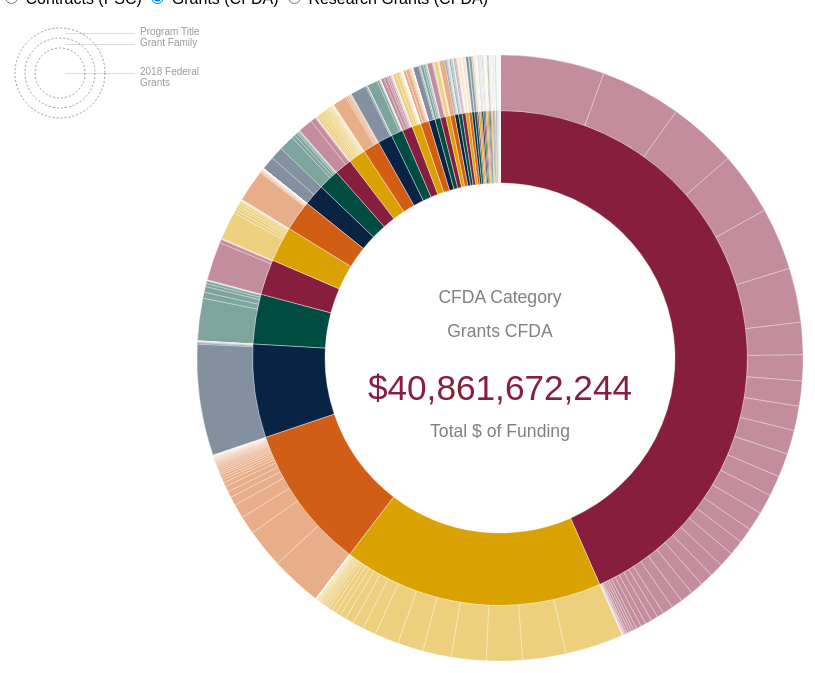
D3 v3 page, settled after 360 driven frames (6 s of simulated time); the page loaded 1 data file(s).


    // add legend
    d3.select ('#legend_scaleKey').append ('circle')
      .attr ('r', 25)
      .attr ('class', 'legend_scaleKeyCircle')
      .attr ('cx', 60)
      .attr ('cy', 65);
    d3.select ('#legend_scaleKey').append ('circle')
      .attr ('r', 35)
      .attr ('class', 'legend_scaleKeyCircle')
      .attr ('cx', 60)
      .attr ('cy', 65);
    d3.select ('#legend_scaleKey').append ('circle')
      .attr ('r', 45)
      .attr ('class', 'legend_scaleKeyCircle')
      .attr ('cx', 60)
      .attr ('cy', 65);

    let chartData; // ref to current data parent (only for center label) 
    let ringLabels; // text to show in center

    const grantRings = ['CFDA', ['Contract Awards', 'Family', 'Program']];
    const contractRings = ['PSC', ['Contract Awards', 'Family', 'Program']];
    function changeCategory (category) {
      if (category.value === 'contracts') {
        chartData = contractsChartArray[0];
        ringLabels = contractRings;
        drawChart (contractsChartArray);
     } else if (category.value === 'grants') {
        chartData = grantsChartArray[0];
        ringLabels = grantRings;
        drawChart (grantsChartArray);
      } else if (category.value === 'research') {
        chartData = researchGrantsChartArray[0];
        ringLabels = grantRings;
        drawChart (researchGrantsChartArray);
      }
    }
    
    const width = 700;
    const height = 700;
    const radius = Math.min (width, height) / 2;
    const xScale = d3.scale.linear().range ([0, 2 * Math.PI]);
    const yScale = d3.scale.sqrt().range([0, radius]);
    const svg = d3.select ('#sunburst')
      .append ('svg')
        .attr ('width', width)
        .attr ('height', height)
        .append ('g')
          .attr ('transform', 'translate(' + (width / 2) + ',' + (height / 2) + ')')
    ;

    const formatNumber = d3.format ('$,.0f');
    const center = d3.select ('#center');

    // When contracts is selected:
// PSC Category
// [PSC Category Name]
// [$spending in that PSC category]
// “Total $ of Funding”
// Center of Circle when PSC is clicked on
//     “PSC Category”
//     [PSC Category Name]
//     “PSC”
//     [Name of PSC]
//     [$spending on that PSC]
//     Total $ of Funding
// When grant or grant (research) is selected
// Center of circle when CFDA category is clicked on
//     CFDA Category
//     [CFDA Category Name]
//     [$spending in that CFDA category]
//     “Total $ of Funding”
// Center of Circle when PSC is clicked on
//     “CFDA Category”
//     [CFDA Category Name]
//     “CFDA”
//     [Name of CFDA]
//     [$spending on that CFDA]
//     Total $ of Funding
    
    function updateCenter (d) {
      center.selectAll ('*').remove();
      if (d.depth === 0) {
        center.append ('div')
          .attr ('id', 'tab')
          // .html (`
          //         <div class='heading'>CFDA Category</div>
          //         <div class='title'>${ringLabels[1][d.depth]}</div>
          //         <div class='heading'>${d.name}</div>
          //         <div class='amount'>${formatNumber (d.value)}</div>
          //         <div class='heading'>Total $ of Funding</div>
          // `)
          .html (`
                  <div class='heading'>CFDA Category</div>
                  <div class='heading'>${d.name}</div>
                  <div class='amount'>${formatNumber (d.value)}</div>
                  <div class='heading'>Total $ of Funding</div>
          `)
        ;
      } else {
        center.append ('div')
          .attr ('id', 'tab')
          // .html (`
          //         <div class='heading'>${ringLabels[1][d.depth]}</div>
          //         <div class='title'>${d.name}</div>
          //         <div class='amount'>${formatNumber (d.value)}</div>
          //   `)
            .html (`
                  <div class='title'>${d.name}</div>
                  <div class='amount'>${formatNumber (d.value)}</div>
            `)
          ;
      }
    }

    const centerColor = 'rgba(0, 0, 0, 0)'; //transparent to show #center
    const wedgeColors = ['#881e3d', '#daa200', '#D25d15', '#082344', '#004c40'];
    function getWedgeColor (d) {
      if (d.depth === 0) {
        return centerColor;
      }
      while (d.depth > 1) { //fill with colorIndex color (or ancestors')
        d = d.parent;
      }
      return wedgeColors[d.colorIndex];
    }

    function hover (d) {
      updateCenter (d);
    }

    const arc = d3.svg.arc()
      .startAngle (d => Math.max (0, Math.min (2 * Math.PI, xScale (d.x))))
      .endAngle (d => Math.max (0, Math.min (2 * Math.PI, xScale (d.x + d.dx))))
      .innerRadius(d => Math.max (0, yScale (d.y)))
      .outerRadius(d => Math.max (0, yScale (d.y + d.dy)));
    ;

    function drawChart (data) {
      d3.selectAll ('path').remove();
      const paths = svg.selectAll ('path').data (data);
      paths.enter().append ('path')
        .attr ('d', arc)
        .attr ('class', d => 'depth' + d.depth)
        .attr ('fill', d => getWedgeColor (d))
        .on ('mouseover', hover)
        .on ('click', click)
        .append ('title').text (d => d.name)
      ;
      updateCenter (data[0]); // initialize legend to summary
      click (data[0]); // simulate clicking center to reset zoom
    }

    function click (d) {
      svg.transition()
        .duration (750)
        .tween ('scale', () => {

          // adjust xScale domain values to expand/contract selected sector (no changes to radii (y))
          const i = d3.interpolateArray (xScale.domain(), [d.x, d.x + d.dx]);
          return t => {
            xScale.domain (i (t));
          };
        })
        .selectAll ('path')
        .attrTween ('d', d => function() {
          return arc (d);
        });
      ;
    }

    function buildDataHierarchy (title, dataArray) {
      const data = { name: title, children: [] };
      const levels = ['family', 'Program_Title'];

      dataArray.forEach (d => {
        // Keep this as a reference to the current level
        let depthCursor = data.children;
        // Go down one level at a time
        levels.forEach ((property, depth) => {

          // Look to see if a branch has already been created
          let index;
          depthCursor.forEach ((child, i) => {
            if (d[property] == child.name) {
              index = i;
            }
          });
          // Add a branch if it isn't there
          if (isNaN (index)) {
            depthCursor.push ({ 'name': d[property], 'children': []});
            index = depthCursor.length - 1;
          }
          // Now reference the new child array as we go deeper into the tree
          depthCursor = depthCursor[index].children;
          // This is a leaf, so add the last element to the specified branch
          if (depth === levels.length - 1) {
            depthCursor.push ({ 'name': d.Recipient, 'size': d.Obligation });
          }
        });
      });
      return data;
    }

    const partition = d3.layout.partition().value (d => d.size);

    let grantsHierarchy, grantsChartArray;
    let researchGrantsHierarchy, researchGrantsChartArray;
    d3.csv ('CollegesAndUniversityGrants.csv', (error, grantData) => {
      // create hierarchy (which sorts by total value), then add colorIndex to 1st level nodes
      grantsHierarchy = buildDataHierarchy ('Grants CFDA', grantData);
      grantsChartArray = partition.nodes (grantsHierarchy)
        .filter (d => d.depth < 3); // leave off recipients
      grantsHierarchy.children.forEach ((node, index) => {
        node.colorIndex = index % wedgeColors.length;
      });
      chartData = grantsChartArray[0];
      drawChart (grantsChartArray); // default chart is all grants

      // now do it all again with only research grants
      researchGrantsHierarchy = buildDataHierarchy ('Research Grants CFDA', grantData.filter (c => c.Research));
      researchGrantsChartArray = partition.nodes (researchGrantsHierarchy)
        .filter (d => d.depth < 3); // leave off recipients
      researchGrantsHierarchy.children.forEach ((node, index) => {
        node.colorIndex = index % wedgeColors.length;
      });
    });

    let contractsHierarchy, contractsChartArray;
    d3.csv ('CollegesAndUniversitiesContracts.csv', (error, contractData) => {
      // create hierarchy (which sorts by total value), then add colorIndex to 1st level nodes
      contractsHierarchy = buildDataHierarchy ('Contracts PSC', contractData);
      contractsChartArray = partition.nodes (contractsHierarchy)
        .filter (d => d.depth < 3); // leave off recipients
      contractsHierarchy.children.forEach ((node, index) => {
        node.colorIndex = index % wedgeColors.length;
      });
    });

    svg.on ('mouseleave', () => {
      hover (chartData);
    });
 
    d3.select (self.frameElement).style ('height', height + 'px');

  

### data: CollegesAndUniversityGrants.csv
family, Program_Title, Agency, Subagency, Recipient, Obligation, Research
Education, 1890 Institution Capacity Building Grant…, Department of Agriculture, National Institute of Food and Agricultu…, Tennessee State University, 1892511, y
Education, 1890 Institution Capacity Building Grant…, Department of Agriculture, National Institute of Food and Agricultu…, Virginia State University, 1834763, y
Education, 1890 Institution Capacity Building Grant…, Department of Agriculture, National Institute of Food and Agricultu…, West Virginia State University, 1805746, y
Education, 1890 Institution Capacity Building Grant…, Department of Agriculture, National Institute of Food and Agricultu…, Alabama A & M University, 1602707, y
Education, 1890 Institution Capacity Building Grant…, Department of Agriculture, National Institute of Food and Agricultu…, Lincoln University, 1571540, y
Education, 1890 Institution Capacity Building Grant…, Department of Agriculture, National Institute of Food and Agricultu…, Prairie View A & M University, 1191484, y
Education, 1890 Institution Capacity Building Grant…, Department of Agriculture, National Institute of Food and Agricultu…, University of Maryland Eastern Shore, 1176709, y
Education, 1890 Institution Capacity Building Grant…, Department of Agriculture, National Institute of Food and Agricultu…, South Carolina State University, 1110466, y
Education, 1890 Institution Capacity Building Grant…, Department of Agriculture, National Institute of Food and Agricultu…, Alcorn State University, 1075987, y
Education, 1890 Institution Capacity Building Grant…, Department of Agriculture, National Institute of Food and Agricultu…, Tuskegee University, 1022842, y
Education, 1890 Institution Capacity Building Grant…, Department of Agriculture, National Institute of Food and Agricultu…, Florida Agricultural and Mechanical Univ…, 997346, y
Education, 1890 Institution Capacity Building Grant…, Department of Agriculture, National Institute of Food and Agricultu…, Delaware State University, 944669, y
Education, 1890 Institution Capacity Building Grant…, Department of Agriculture, National Institute of Food and Agricultu…, University of Arkansas at Pine Bluff, 794706, y
Education, 1890 Institution Capacity Building Grant…, Department of Agriculture, National Institute of Food and Agricultu…, Central State University, 594858, y
Education, 1890 Institution Capacity Building Grant…, Department of Agriculture, National Institute of Food and Agricultu…, Southern University and A & M College, 466532, y
Education, 1890 Institution Capacity Building Grant…, Department of Agriculture, National Institute of Food and Agricultu…, Fort Valley State University, 399994, y
Education, 1890 Institution Capacity Building Grant…, Department of Agriculture, National Institute of Food and Agricultu…, Kentucky State University, 294189, y
Education, 1890 Institution Capacity Building Grant…, Department of Agriculture, National Institute of Food and Agricultu…, North Carolina A & T State University, -7615, y
Education, 1890 Institution Capacity Building Grant…, Department of Agriculture, National Institute of Food and Agricultu…, Langston University, -119169, y
Medical R&D, 21st Century Cures Act - Beau Biden Canc…, Department of Health and Human Services, National Institutes of Health, University of Utah, 13413697, 
Medical R&D, 21st Century Cures Act - Beau Biden Canc…, Department of Health and Human Services, National Institutes of Health, Stanford University, 11613282, 
Medical R&D, 21st Century Cures Act - Beau Biden Canc…, Department of Health and Human Services, National Institutes of Health, Vanderbilt University, 11243060, 
Medical R&D, 21st Century Cures Act - Beau Biden Canc…, Department of Health and Human Services, National Institutes of Health, Duke University, 10799091, 
Medical R&D, 21st Century Cures Act - Beau Biden Canc…, Department of Health and Human Services, National Institutes of Health, Mayo Clinic School of Medicine, 8869286, 
Medical R&D, 21st Century Cures Act - Beau Biden Canc…, Department of Health and Human Services, National Institutes of Health, Medical College of Wisconsin, 8603838, 
Medical R&D, 21st Century Cures Act - Beau Biden Canc…, Department of Health and Human Services, National Institutes of Health, Northwestern University, 7915680, 
Medical R&D, 21st Century Cures Act - Beau Biden Canc…, Department of Health and Human Services, National Institutes of Health, Baylor College of Medicine, 7408573, 
Medical R&D, 21st Century Cures Act - Beau Biden Canc…, Department of Health and Human Services, National Institutes of Health, Harvard University, 6751458, 
Medical R&D, 21st Century Cures Act - Beau Biden Canc…, Department of Health and Human Services, National Institutes of Health, Boston University, 6692860, 
Medical R&D, 21st Century Cures Act - Beau Biden Canc…, Department of Health and Human Services, National Institutes of Health, University of California-Davis, 6489278, 
Medical R&D, 21st Century Cures Act - Beau Biden Canc…, Department of Health and Human Services, National Institutes of Health, University of Pennsylvania, 5455494, 
Medical R&D, 21st Century Cures Act - Beau Biden Canc…, Department of Health and Human Services, National Institutes of Health, University of Colorado Denver/Anschutz M…, 4910968, 
Medical R&D, 21st Century Cures Act - Beau Biden Canc…, Department of Health and Human Services, National Institutes of Health, Indiana University-Bloomington, 4379375, 
Medical R&D, 21st Century Cures Act - Beau Biden Canc…, Department of Health and Human Services, National Institutes of Health, Washington University in St Louis, 3175767, 
Medical R&D, 21st Century Cures Act - Beau Biden Canc…, Department of Health and Human Services, National Institutes of Health, University of North Carolina at Chapel H…, 2214019, 
Medical R&D, 21st Century Cures Act - Beau Biden Canc…, Department of Health and Human Services, National Institutes of Health, Oregon Health & Science University, 2060212, 
… [head cut at 6 KiB]